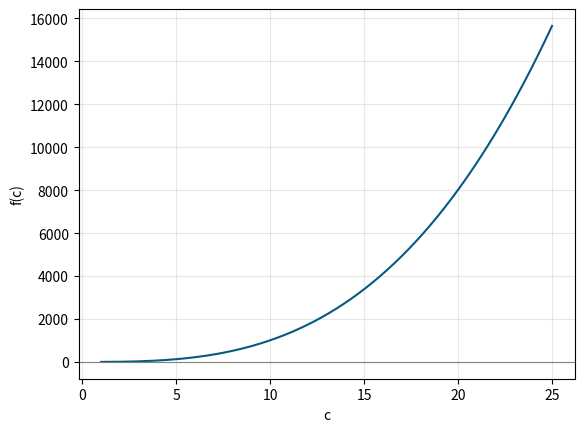

The script that saved this image:
import numpy as np
import matplotlib.pyplot as plt

valores_c = np.linspace(1, 25, 1000)
def f(coeficiente):
      return coeficiente**3 + coeficiente + 1
 # c = np.linspace(1, 25, 400)
plt.plot(valores_c, f(valores_c), color='#065A82')
plt.axhline(0, color='gray', lw=0.8)
plt.xlabel('c'); plt.ylabel('f(c)')
plt.grid(alpha=0.3)
plt.show()
# Reto: repita con sen(10x)+cos(3x)
